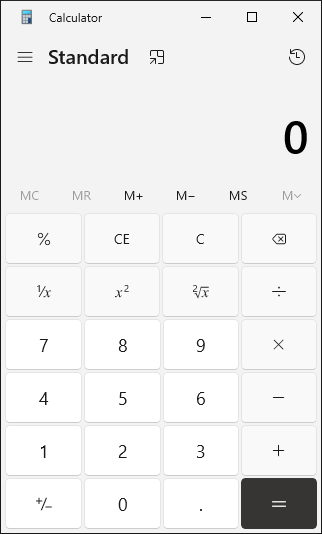
Workflow: SequenceCalc

Step 1: Use Application: Calculator in window 'Calculator' (applicationframehost.exe)

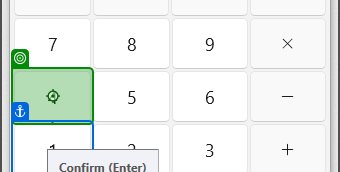
Step 2: click on the button 'Four' in window 'Calculator' (applicationframehost.exe)

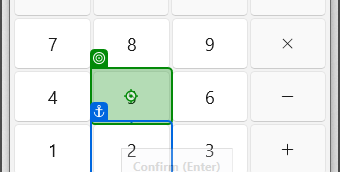
Step 3: click on the button 'Five' in window 'Calculator' (applicationframehost.exe)

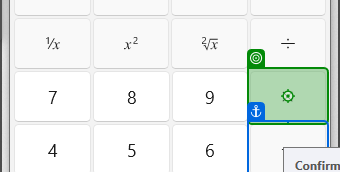
Step 4: click on the button 'Multiply by' in window 'Calculator' (applicationframehost.exe)

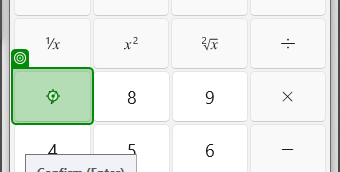
Step 5: click on the button 'Seven' in window 'Calculator' (applicationframehost.exe)

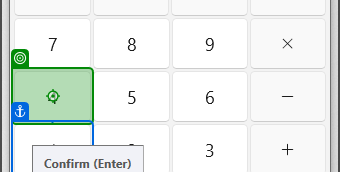
Step 6: click on the button 'Four' in window 'Calculator' (applicationframehost.exe)

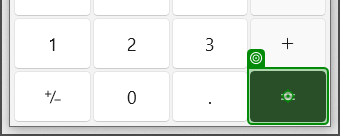
Step 7: click on the button 'Equals' in window 'Calculator' (applicationframehost.exe)
